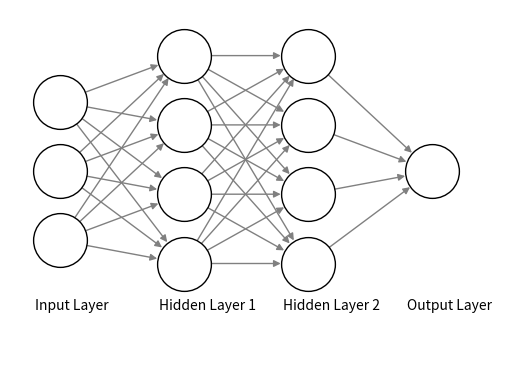

The script that saved this image:
import numpy as np
import matplotlib.pyplot as plt
import networkx as nx

class Neuron:
    def __init__(self, n_inputs, bias = 0., weights = None):
        self.b = bias
        if weights: self.ws = np.array(weights)
        else: self.ws = np.random.rand(n_inputs)

    def _f(self, x): #activation function (here: leaky_relu)
        return max(x*.1, x)

    def __call__(self, xs): #calculate the neuron's output: multiply the inputs with the weights and sum the values together, add the bias value,
                            # then transform the value via an activation function
        return self._f(xs @ self.ws + self.b)


class NeuralNetwork:
    def __init__(self):
        self.input_layer = [Neuron(1) for _ in range(3)]
        self.hidden_layer1 = [Neuron(3) for _ in range(4)]
        self.hidden_layer2 = [Neuron(4) for _ in range(4)]
        self.output_neuron = Neuron(4)

    def forward(self, input_data):
        hidden1_outputs = [neuron(input_data) for neuron in self.hidden_layer1]
        hidden2_outputs = [neuron(hidden1_outputs) for neuron in self.hidden_layer2]
        output = self.output_neuron(hidden2_outputs)
        return output

def visualize_network():
    G = nx.DiGraph()

    G.add_nodes_from(['Input 1', 'Input 2', 'Input 3'])
    G.add_nodes_from(['Hidden 1-1', 'Hidden 1-2', 'Hidden 1-3', 'Hidden 1-4'])
    G.add_nodes_from(['Hidden 2-1', 'Hidden 2-2', 'Hidden 2-3', 'Hidden 2-4'])
    G.add_node('Output')

    G.add_edges_from([('Input 1', 'Hidden 1-1'), ('Input 1', 'Hidden 1-2'), ('Input 1', 'Hidden 1-3'), ('Input 1', 'Hidden 1-4')])
    G.add_edges_from([('Input 2', 'Hidden 1-1'), ('Input 2', 'Hidden 1-2'), ('Input 2', 'Hidden 1-3'), ('Input 2', 'Hidden 1-4')])
    G.add_edges_from([('Input 3', 'Hidden 1-1'), ('Input 3', 'Hidden 1-2'), ('Input 3', 'Hidden 1-3'), ('Input 3', 'Hidden 1-4')])
    G.add_edges_from([('Hidden 1-1', 'Hidden 2-1'), ('Hidden 1-1', 'Hidden 2-2'), ('Hidden 1-1', 'Hidden 2-3'), ('Hidden 1-1', 'Hidden 2-4')])
    G.add_edges_from([('Hidden 1-2', 'Hidden 2-1'), ('Hidden 1-2', 'Hidden 2-2'), ('Hidden 1-2', 'Hidden 2-3'), ('Hidden 1-2', 'Hidden 2-4')])
    G.add_edges_from([('Hidden 1-3', 'Hidden 2-1'), ('Hidden 1-3', 'Hidden 2-2'), ('Hidden 1-3', 'Hidden 2-3'), ('Hidden 1-3', 'Hidden 2-4')])
    G.add_edges_from([('Hidden 1-4', 'Hidden 2-1'), ('Hidden 1-4', 'Hidden 2-2'), ('Hidden 1-4', 'Hidden 2-3'), ('Hidden 1-4', 'Hidden 2-4')])
    G.add_edges_from([('Hidden 2-1', 'Output'), ('Hidden 2-2', 'Output'), ('Hidden 2-3', 'Output'), ('Hidden 2-4', 'Output')])

    pos = {'Input 1': (0, 2.5), 'Input 2': (0, 1.75), 'Input 3': (0, 1),
           'Hidden 1-1': (1.25, 3), 'Hidden 1-2': (1.25, 2.25), 'Hidden 1-3': (1.25, 1.5), 'Hidden 1-4': (1.25, 0.75),
           'Hidden 2-1': (2.5, 3), 'Hidden 2-2': (2.5, 2.25), 'Hidden 2-3': (2.5, 1.5), 'Hidden 2-4': (2.5, 0.75),
           'Output': (3.75, 1.75)}

    # kwestie wizualne
    nx.draw_networkx(
        G,
        pos=pos,
        with_labels=False,
        node_color='white',
        node_size=1500,
        font_weight='bold',
        font_color='black',
        edge_color='gray',
        node_shape='o',
        linewidths=1,
        edgecolors='black'
    )

    layers = [['Input 1', 'Input 2', 'Input 3'], ['Hidden 1-1', 'Hidden 1-2', 'Hidden 1-3', 'Hidden 1-4'],
              ['Hidden 2-1', 'Hidden 2-2', 'Hidden 2-3', 'Hidden 2-4'], ['Output']]
    layer_labels = ['Input Layer', 'Hidden Layer 1', 'Hidden Layer 2', 'Output Layer']
    for i, layer in enumerate(layers):
        x = pos[layer[0]][0] - 0.25
        y = 0.25
        plt.text(x, y, layer_labels[i], fontsize=10)

    plt.xlim(-0.5, 4.5)
    plt.ylim(-0.5, 3.5)
    plt.axis('off')

    plt.show()

network = NeuralNetwork()

visualize_network()
